The GitHub repository ZMYYY12/ViTKB contains a labelled image folder "datasets" with 3 categories: grey spot, macular, mosaic. Examples follow, each with its label.

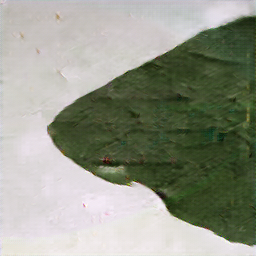
Label: mosaic

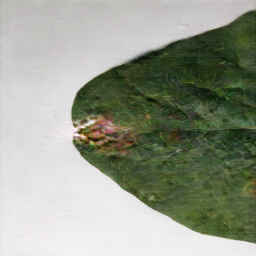
Label: macular

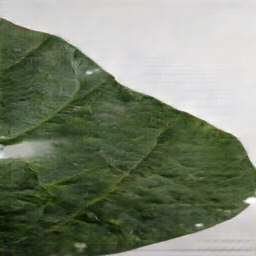
Label: grey spot

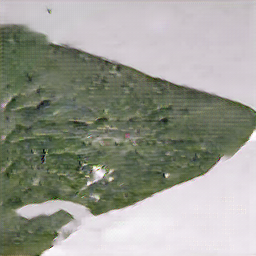
Label: mosaic

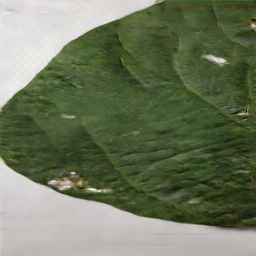
Label: grey spot

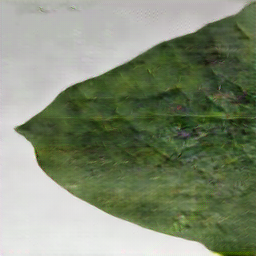
Label: macular
